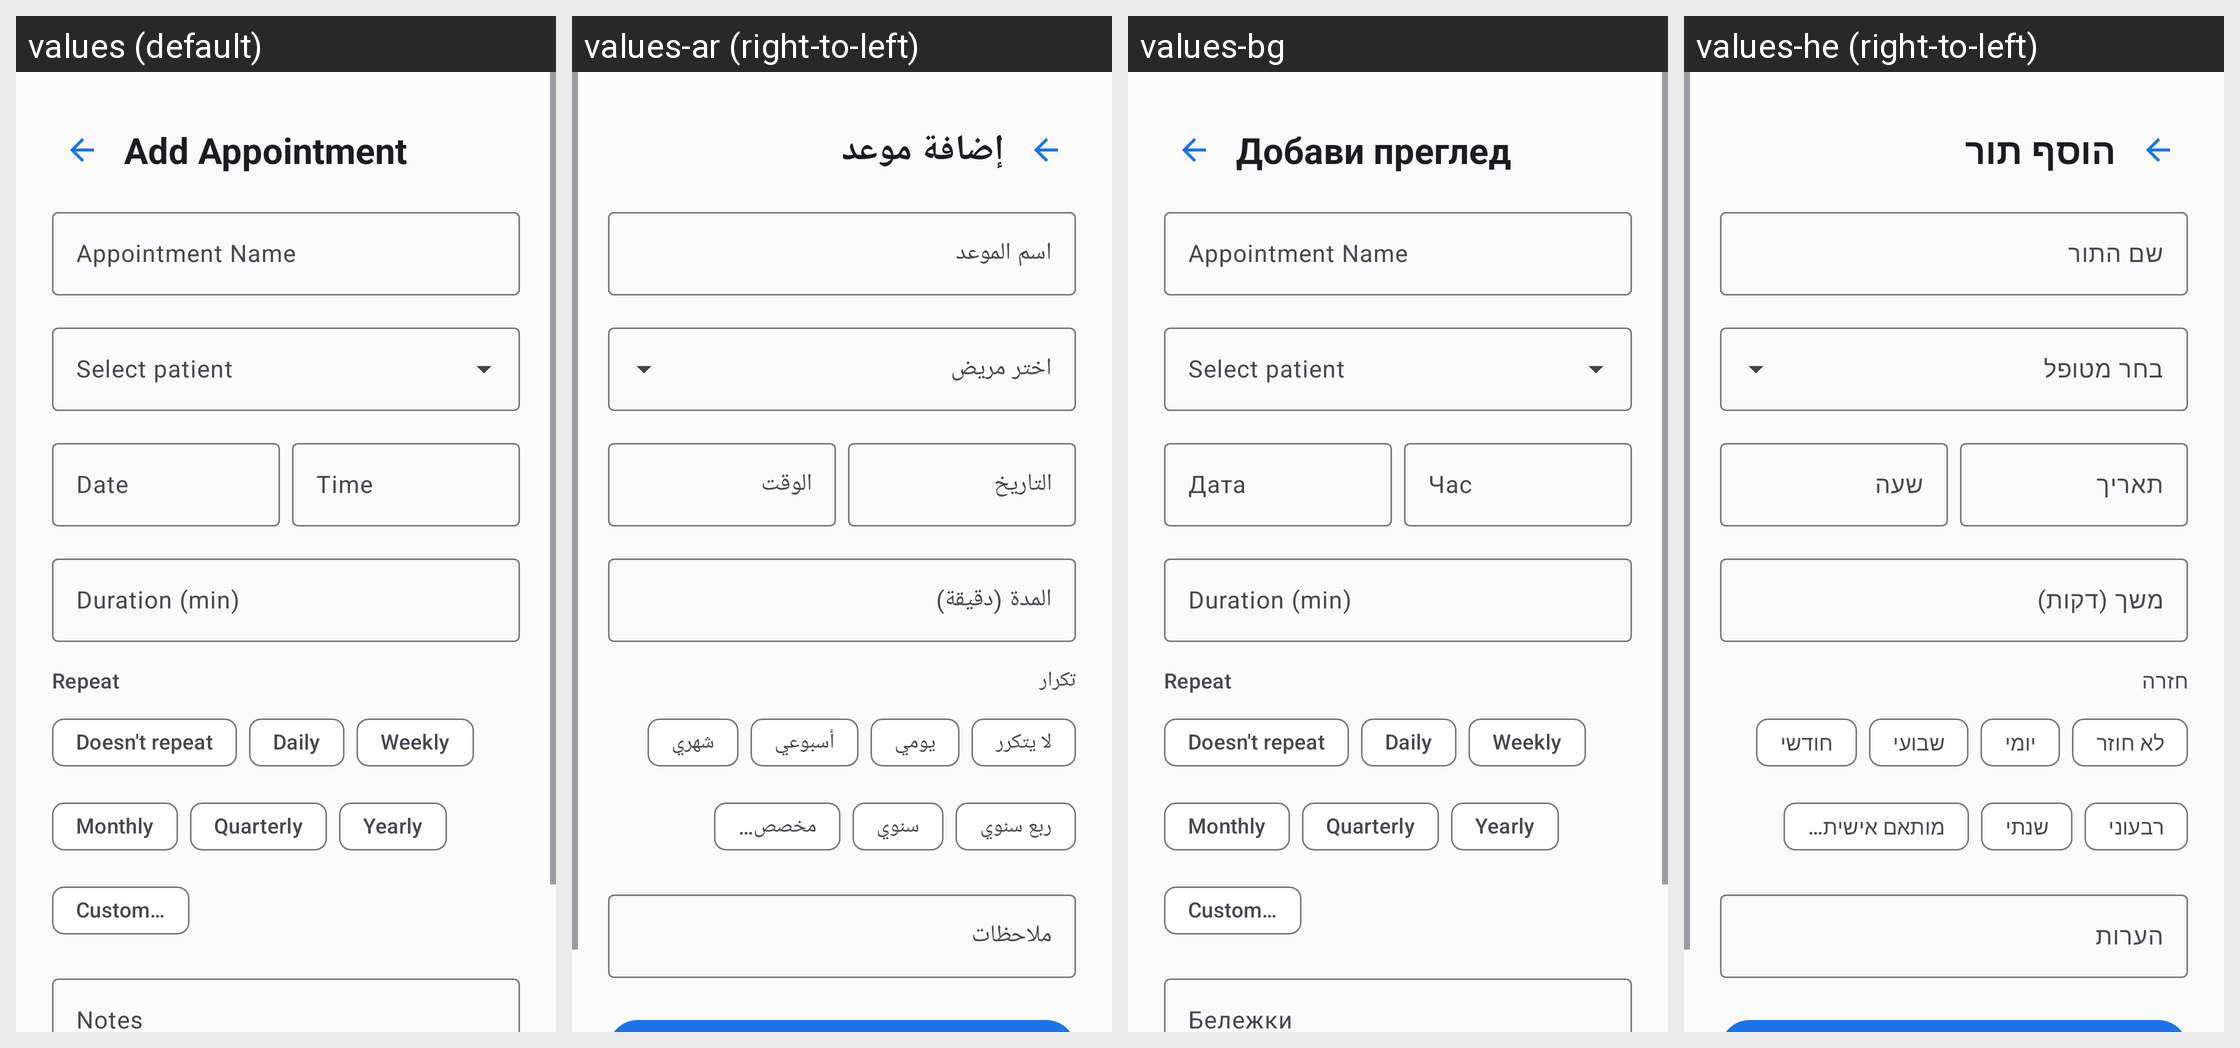

This grid shows one Android layout under several languages. Give, for every string resource on the screen, its name, the default text and each shown locale's text.
Android screen res/layout/fragment_appointment_form.xml rendered under 4 locales, left to right: values (default), values-ar (right-to-left), values-bg, values-he (right-to-left). Device: Nexus 5 (rendered at 1080×1920; each locale shown at half size, 540×960, under a caption strip naming it); theme Theme.MedCare.
Other locales in the repository, not shown: values-iw.
Strings drawn on this screen, with the default value and each locale's value (text and hints the layout hard-codes, and strings that could not be matched under every locale, appear in the picture but are not listed):

add_appointment
  values: Add Appointment
  values-ar: إضافة موعد
  values-bg: Добави преглед
  values-he: הוסף תור

appointment_name
  values: Appointment Name
  values-ar: اسم الموعد
  values-bg: Appointment Name  [not translated; the default value is used]
  values-he: שם התור

select_patient
  values: Select patient
  values-ar: اختر مريض
  values-bg: Select patient  [not translated; the default value is used]
  values-he: בחר מטופל

appointment_date
  values: Date
  values-ar: التاريخ
  values-bg: Дата
  values-he: תאריך

appointment_time
  values: Time
  values-ar: الوقت
  values-bg: Час
  values-he: שעה

appointment_duration
  values: Duration (min)
  values-ar: المدة (دقيقة)
  values-bg: Duration (min)  [not translated; the default value is used]
  values-he: משך (דקות)

repeat
  values: Repeat
  values-ar: تكرار
  values-bg: Repeat  [not translated; the default value is used]
  values-he: חזרה

repeat_none
  values: Doesn't repeat
  values-ar: لا يتكرر
  values-bg: Doesn't repeat  [not translated; the default value is used]
  values-he: לא חוזר

repeat_daily
  values: Daily
  values-ar: يومي
  values-bg: Daily  [not translated; the default value is used]
  values-he: יומי

repeat_weekly
  values: Weekly
  values-ar: أسبوعي
  values-bg: Weekly  [not translated; the default value is used]
  values-he: שבועי

repeat_monthly
  values: Monthly
  values-ar: شهري
  values-bg: Monthly  [not translated; the default value is used]
  values-he: חודשי

repeat_quarterly
  values: Quarterly
  values-ar: ربع سنوي
  values-bg: Quarterly  [not translated; the default value is used]
  values-he: רבעוני

repeat_yearly
  values: Yearly
  values-ar: سنوي
  values-bg: Yearly  [not translated; the default value is used]
  values-he: שנתי

repeat_custom
  values: Custom…
  values-ar: مخصص…
  values-bg: Custom…  [not translated; the default value is used]
  values-he: מותאם אישית…

appointment_notes
  values: Notes
  values-ar: ملاحظات
  values-bg: Бележки
  values-he: הערות
